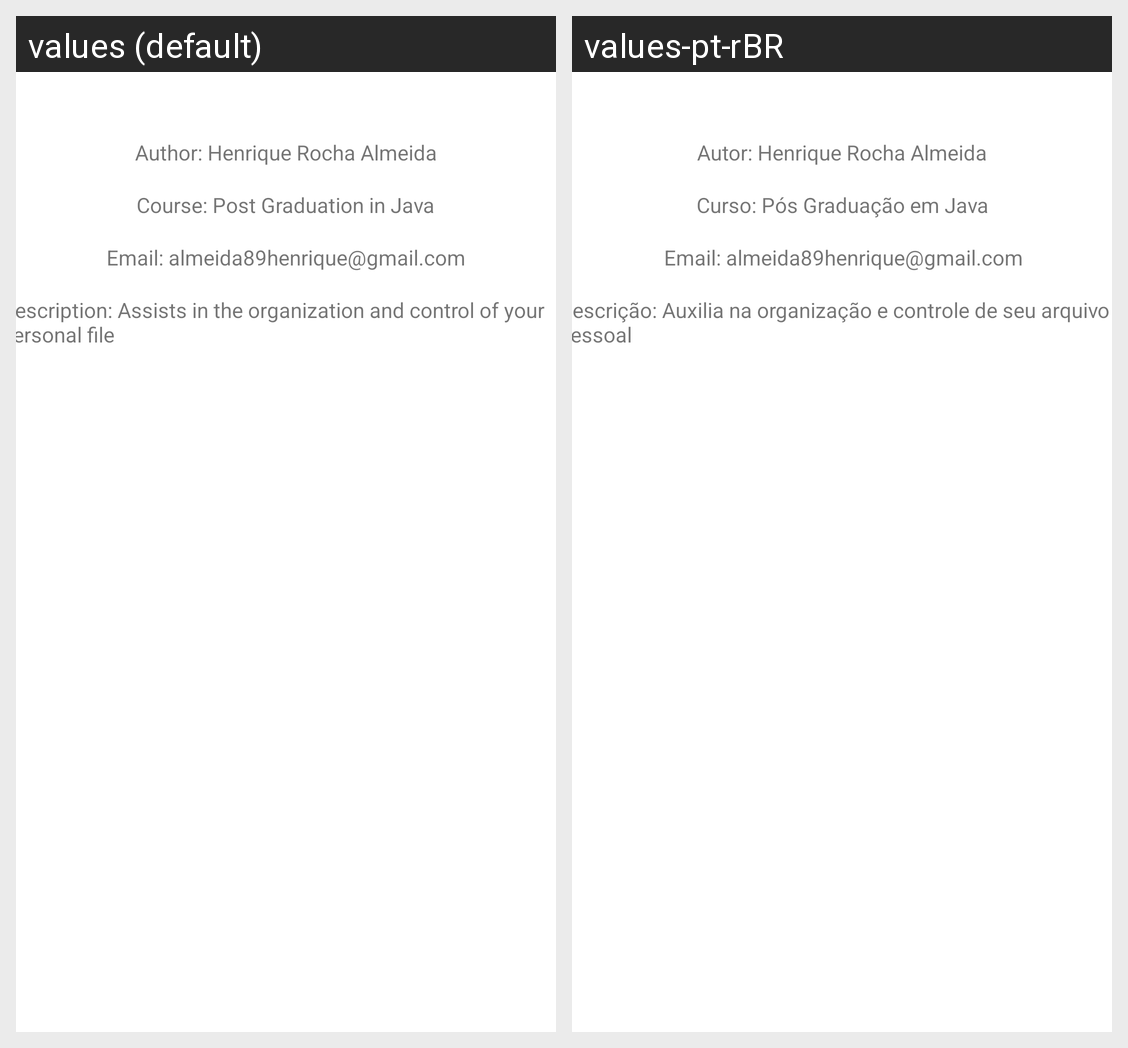

Strings drawn on this Android screen and how each of the app's shown locales translates them:
Android screen res/layout/activity_about.xml rendered under 2 locales, left to right: values (default), values-pt-rBR. Device: Nexus 5 (rendered at 1080×1920; each locale shown at half size, 540×960, under a caption strip naming it); theme Theme.ColecaoDiscos.
Strings drawn on this screen, with the default value and each locale's value (text and hints the layout hard-codes, and strings that could not be matched under every locale, appear in the picture but are not listed):

autor_app
  values: Author: Henrique Rocha Almeida
  values-pt-rBR: Autor: Henrique Rocha Almeida

curso_app
  values: Course: Post Graduation in Java
  values-pt-rBR: Curso: Pós Graduação em Java

email_app
  values: Email: almeida89henrique@gmail.com
  values-pt-rBR: Email: almeida89henrique@gmail.com

descricao_app
  values: Description: Assists in the organization and control of your personal file
  values-pt-rBR: Descrição: Auxilia na organização e controle de seu arquivo pessoal
